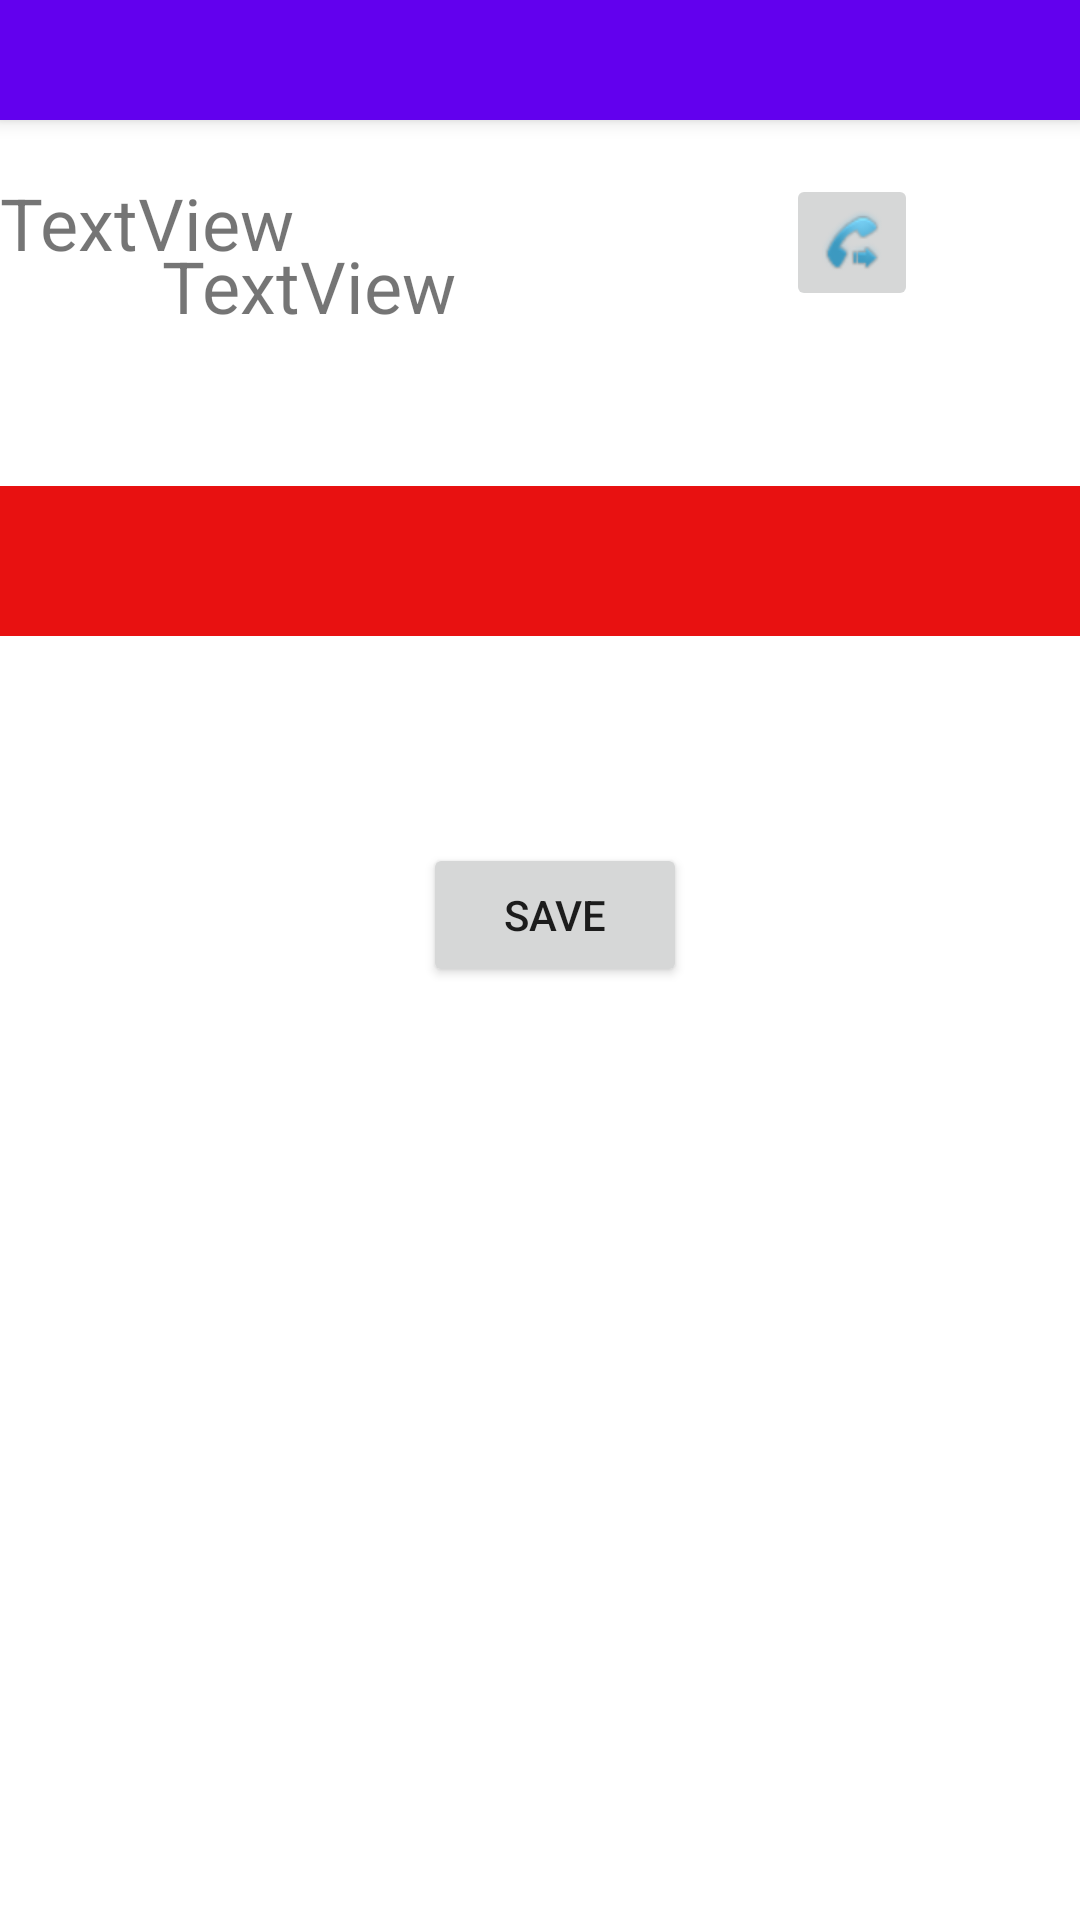

Write the Android layout XML for this screen, with the resource values it uses.
<!-- AndroidManifest.xml: application theme Theme.TurningPoint -->
<!-- res/layout/numberprofile.xml -->
<?xml version="1.0" encoding="utf-8"?>
<RelativeLayout xmlns:android="http://schemas.android.com/apk/res/android"
    android:layout_width="match_parent"
    android:layout_height="match_parent"
    xmlns:app="http://schemas.android.com/apk/res-auto"
    android:orientation="vertical">

    <com.google.android.material.appbar.MaterialToolbar
        android:id="@+id/toolbar"
        style="@style/Widget.MaterialComponents.Toolbar.Primary"
        android:layout_width="match_parent"
        android:layout_height="40dp"
        android:theme="@style/MyThemeOverlay_Toolbar" />

    <TextView
        android:id="@+id/textView"
        android:layout_width="223dp"
        android:layout_height="wrap_content"
        android:layout_alignParentStart="true"
        android:layout_alignParentLeft="true"
        android:layout_alignParentTop="true"
        android:layout_centerHorizontal="true"
        android:layout_marginStart="0dp"
        android:layout_marginLeft="0dp"
        android:layout_marginTop="58dp"
        android:text="TextView"
        android:textSize="24sp"
        android:translationY="0dp" />

    <TextView
        android:id="@+id/textView2"
        android:layout_width="229dp"
        android:layout_height="29dp"
        android:layout_alignParentStart="true"
        android:layout_alignParentLeft="true"
        android:layout_alignParentBottom="true"
        android:layout_marginStart="54dp"
        android:layout_marginLeft="54dp"
        android:layout_marginBottom="532dp"
        android:text="TextView"
        android:textSize="24sp" />

    <View
        android:layout_width="match_parent"
        android:layout_height="50dp"
        android:layout_alignParentStart="true"
        android:layout_alignParentTop="true"
        android:layout_marginStart="0dp"
        android:layout_marginTop="162dp"
        android:layout_weight="1"
        android:background="#E81111" />

    <ImageButton
        android:id="@+id/imageButton"
        android:layout_width="wrap_content"
        android:layout_height="wrap_content"
        android:layout_alignParentTop="true"
        android:layout_alignParentEnd="true"
        android:layout_alignParentRight="true"
        android:layout_marginTop="58dp"
        android:layout_marginEnd="54dp"
        android:layout_marginRight="54dp"
        android:onClick="callnumber"
        app:srcCompat="@android:drawable/stat_sys_phone_call_forward" />

    <Button
        android:id="@+id/button3"
        android:layout_width="wrap_content"
        android:layout_height="wrap_content"
        android:layout_alignParentStart="true"
        android:layout_alignParentLeft="true"
        android:layout_alignParentTop="true"
        android:layout_marginStart="141dp"
        android:layout_marginLeft="141dp"
        android:layout_marginTop="281dp"
        android:onClick="save"
        android:text="Save" />

</RelativeLayout>
<!-- resources referenced by this layout -->
<resources>
  <style name="MyThemeOverlay_Toolbar" parent="ThemeOverlay.MaterialComponents.Toolbar.Primary">
          
  
      </style>
  <style name="Theme.TurningPoint" parent="Theme.MaterialComponents.DayNight.DarkActionBar">
          
          <item name="colorPrimary">@color/purple_500</item>
          <item name="colorPrimaryVariant">@color/purple_700</item>
          <item name="colorOnPrimary">@color/white</item>
          
          <item name="colorSecondary">@color/teal_200</item>
          <item name="colorSecondaryVariant">@color/teal_700</item>
          <item name="colorOnSecondary">@color/black</item>
          
          <item name="android:statusBarColor" tools:targetApi="l">?attr/colorPrimaryVariant</item>
          
  
  
      </style>
  <color name="purple_500">#FF6200EE</color>
  <color name="purple_700">#FF3700B3</color>
  <color name="white">#FFFFFFFF</color>
  <color name="teal_200">#FF03DAC5</color>
  <color name="teal_700">#FF018786</color>
  <color name="black">#FF000000</color>
</resources>
